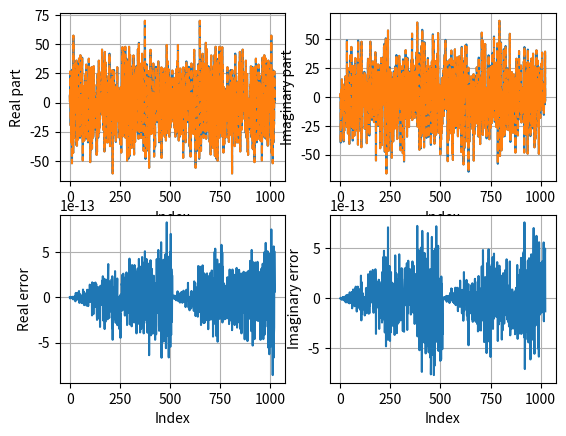

Reproduce this figure in Python.
'''
Fast Fourier Transformation (FFT)
Radix-2 Decimation in Time

[redacted]
'''

#%%
import numpy as np
import matplotlib.pyplot as plt

def inverse_index(idx,M):
    iidx = idx*0
    for k in range(M):
        iidx += (idx%2) * 2**(M-1-k)
        idx = idx//2
    return iidx

#%% data
M = 10
N = 2**M
x = np.random.randn(N,1)

#%% FFT
idx = np.arange(0,N)
iidx = inverse_index(idx,M)
X = np.array(x[iidx],dtype=complex)

for m in range(1,M+1):
    Nm = 2**m
    Nr = Nm//2
    Wm = np.exp(-1j*2*np.pi/Nm)
    Wmk = 1.
    for n in range(int(Nr)):
        for k in range(n,N,Nm):
            kp = k + Nr
            WX = X[kp] * Wmk
            X[kp] = X[k] - WX
            X[k] = X[k] + WX
        Wmk = Wmk*Wm

#%% check
Y = np.fft.fft(x,axis=0)        # Attention to this 'axis' option

plt.figure
plt.subplot(2,2,1)
plt.plot(idx,X.real)
plt.plot(idx,Y.real,'--')
plt.grid('on')
plt.xlabel('Index')
plt.ylabel('Real part')

plt.subplot(2,2,2)
plt.plot(idx,X.imag)
plt.plot(idx,Y.imag,'--')
plt.grid('on')
plt.xlabel('Index')
plt.ylabel('Imaginary part')

plt.subplot(2,2,3)
plt.plot(idx,Y.real-X.real)
plt.grid('on')
plt.xlabel('Index')
plt.ylabel('Real error')

plt.subplot(2,2,4)
plt.plot(idx,Y.imag-X.imag)
plt.grid('on')
plt.xlabel('Index')
plt.ylabel('Imaginary error')